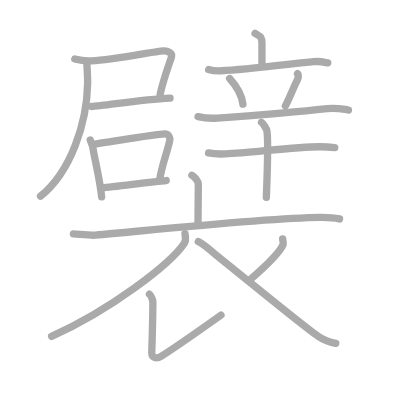
t = 0.00 s
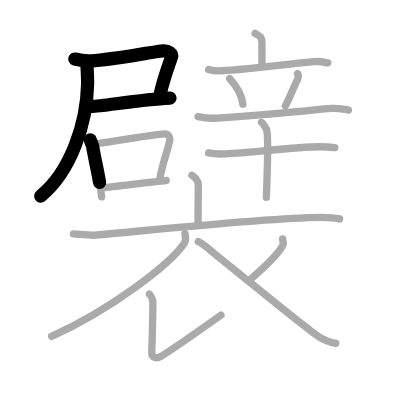
t = 3.75 s
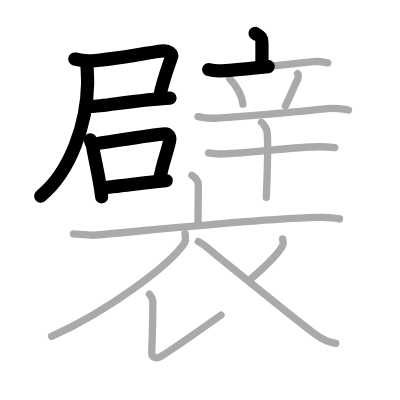
t = 7.50 s
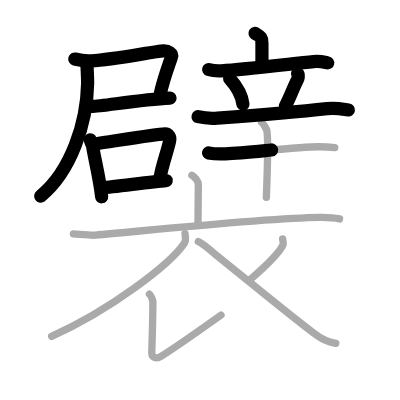
t = 11.50 s
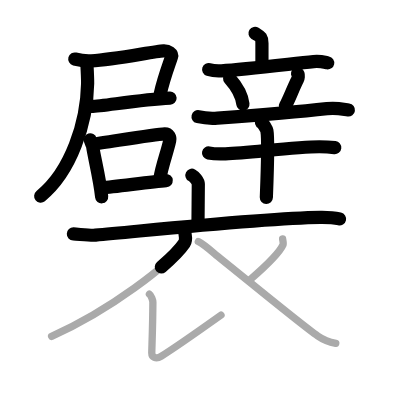
t = 15.25 s
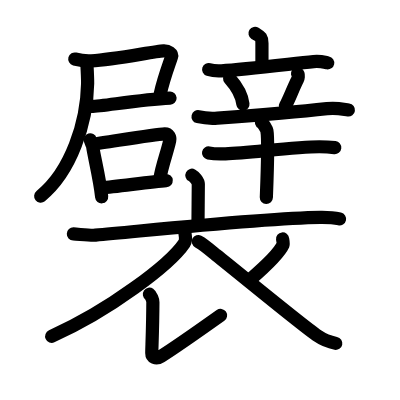
t = 19.00 s

The animated SVG that drew these frames (rendered in a browser with its animation timeline set to each time). Animation: 19 SMIL elements (animate=19); one cycle of 19.00 s.

<?xml version="1.0" standalone="no"?>
<!DOCTYPE svg PUBLIC "-//W3C//DTD SVG 1.1//EN"   "http://www.w3.org/Graphics/SVG/1.1/DTD/svg11.dtd">
<svg width="400px" height="400px"  version="1.1" xmlns="http://www.w3.org/2000/svg">
  <defs>
    <marker id="Triangle" viewBox="0 0 10 10" refX="0" refY="5" markerUnits="strokeWidth" markerWidth="3" style="stroke-opacity:0%;fill:#aaaaaa;" markerHeight="2" orient="auto">
      <path d="M 0 0 L 10 5 L 0 10 z" />
    </marker>
    
    <marker id="Arrow" viewBox="0 0 10 10" refX="5" refY="5" markerUnits="strokeWidth" markerWidth="1.8" style="stroke-opacity:0%;fill:#770000;" markerHeight="2" orient="auto">
      <path d="M 0 4 L 6 4 L 4 1 L 10 5 L 4 9 L 6 6 L 0 6 z" />
        <circle cx="5" cy="5" r="5" />
      </marker>
    
    <marker id="TriangleRed" viewBox="0 0 10 10" refX="0" refY="5" markerUnits="strokeWidth" markerWidth="3" style="stroke-opacity:0%;fill:#CC0000;" markerHeight="2" orient="auto">
      <path d="M 0 0 L 10 5 L 0 10 z" />
    </marker>
    
    <marker id="ArrowRed" viewBox="0 0 10 10" refX="5" refY="5" markerUnits="strokeWidth" markerWidth="1.8" style="stroke-opacity:0%;fill:#CC0000;" markerHeight="2" orient="auto">
      <path d="M 0 4 L 6 4 L 4 1 L 10 5 L 4 9 L 6 6 L 0 6 z" />
        <circle cx="5" cy="5" r="5" />
      </marker>
    
  </defs>
  
  <path style="fill:#ffffff; fill-opacity:100%; fill-rule:evenodd; stroke-width:0;" d="M 0 0 L 400px 0 L 400px 400px L 0 400px L 0 0" />

  <g transform="scale(3.6697247706422 3.6697247706422)">
<path style="fill:none; fill-opacity:0%; fill-rule:evenodd; stroke:#aaaaaa; stroke-opacity:100%; stroke-width: 1.5pt; stroke-linejoin:round; stroke-linecap:round;" d="M20.38 16.08c1.13 0.3 3.32 0.57 4.52 0.5c6.46-0.33 17.07-2.6 19.66-2.72c1.28-0.06 2.45 0.76 2.18 1.63c-0.67 2.15-2.04 5.43-3.1 10.19"></path>
<path style="fill:none; fill-opacity:0%; fill-rule:evenodd; stroke:#aaaaaa; stroke-opacity:100%; stroke-width: 1.5pt; stroke-linejoin:round; stroke-linecap:round;" d="M24.92 29.01c3.24-0.1 13.07-1.85 21.42-2.27"></path>
<path style="fill:none; fill-opacity:0%; fill-rule:evenodd; stroke:#aaaaaa; stroke-opacity:100%; stroke-width: 1.5pt; stroke-linejoin:round; stroke-linecap:round;" d="M23.65 16.89c0.1 1.86 0.25 4.41 0.23 5.87c-0.18 10.55-4.47 23.95-12.83 30.71"></path>
<path style="fill:none; fill-opacity:0%; fill-rule:evenodd; stroke:#aaaaaa; stroke-opacity:100%; stroke-width: 1.5pt; stroke-linejoin:round; stroke-linecap:round;" d="M24.59 38.13c0.14 0.46 0.62 1.49 0.67 1.84c0.35 2.54 1.94 8.85 2.44 13.66"></path>
<path style="fill:none; fill-opacity:0%; fill-rule:evenodd; stroke:#aaaaaa; stroke-opacity:100%; stroke-width: 1.5pt; stroke-linejoin:round; stroke-linecap:round;" d="M25.31 39.29c3.96-0.51 16.86-2.75 19.56-2.83c1.12-0.03 1.54 1.07 1.38 1.83c-0.61 3.01-2.12 6.69-2.71 10.53"></path>
<path style="fill:none; fill-opacity:0%; fill-rule:evenodd; stroke:#aaaaaa; stroke-opacity:100%; stroke-width: 1.5pt; stroke-linejoin:round; stroke-linecap:round;" d="M27.91 51.15c3.27-0.21 13.46-1.68 17.38-1.95"></path>
<path style="fill:none; fill-opacity:0%; fill-rule:evenodd; stroke:#aaaaaa; stroke-opacity:100%; stroke-width: 1.5pt; stroke-linejoin:round; stroke-linecap:round;" d="M69.5 9.09c1.26 0.8 1.88 0.8 1.88 2.67c0 1.87 0 3.47 0 5.93"></path>
<path style="fill:none; fill-opacity:0%; fill-rule:evenodd; stroke:#aaaaaa; stroke-opacity:100%; stroke-width: 1.5pt; stroke-linejoin:round; stroke-linecap:round;" d="M56.86 18.94c1.1 0.35 2.39 0.41 3.49 0.35c6.22-0.3 18.15-1.79 25.1-2.5c1.83-0.18 2.94 0.17 3.86 0.35"></path>
<path style="fill:none; fill-opacity:0%; fill-rule:evenodd; stroke:#aaaaaa; stroke-opacity:100%; stroke-width: 1.5pt; stroke-linejoin:round; stroke-linecap:round;" d="M62.58 21.4c2.34 2.61 3.41 5.27 3.62 6.99"></path>
<path style="fill:none; fill-opacity:0%; fill-rule:evenodd; stroke:#aaaaaa; stroke-opacity:100%; stroke-width: 1.5pt; stroke-linejoin:round; stroke-linecap:round;" d="M81.08 20.05c0.39 0.29 0.13 1.37 0.02 1.59c-1.13 2.2-2.57 5.97-3.34 7.23"></path>
<path style="fill:none; fill-opacity:0%; fill-rule:evenodd; stroke:#aaaaaa; stroke-opacity:100%; stroke-width: 1.5pt; stroke-linejoin:round; stroke-linecap:round;" d="M53.97 31.79c1.67 0.39 3.62 0.51 5.29 0.39c9.48-0.68 21.98-1.68 29.84-2.58c2.77-0.32 4.46 0.19 5.85 0.38"></path>
<path style="fill:none; fill-opacity:0%; fill-rule:evenodd; stroke:#aaaaaa; stroke-opacity:100%; stroke-width: 1.5pt; stroke-linejoin:round; stroke-linecap:round;" d="M56.83 41.68c1.2 0.24 3.4 0.3 4.6 0.24C69 41.5 80.75 40 87.02 39.99c2 0 3.2 0.11 4.2 0.23"></path>
<path style="fill:none; fill-opacity:0%; fill-rule:evenodd; stroke:#aaaaaa; stroke-opacity:100%; stroke-width: 1.5pt; stroke-linejoin:round; stroke-linecap:round;" d="M71.26 33.34c0.44 0.24 1.38 1.83 1.47 2.31c0.51 2.8-0.13 17.43-0.15 18.15"></path>
<path style="fill:none; fill-opacity:0%; fill-rule:evenodd; stroke:#aaaaaa; stroke-opacity:100%; stroke-width: 1.5pt; stroke-linejoin:round; stroke-linecap:round;" d="M52.29 47.75c0.66 0.35 1.75 1.59 1.75 2.42c0 1.35-0.09 9.77-0.09 11.26"></path>
<path style="fill:none; fill-opacity:0%; fill-rule:evenodd; stroke:#aaaaaa; stroke-opacity:100%; stroke-width: 1.5pt; stroke-linejoin:round; stroke-linecap:round;" d="M20 63.75c1.42 0.06 4.65 0.46 6.02 0.33c14.98-1.33 46.13-4.67 61.24-4.85c2.33-0.03 3.52 0.03 5.26 0.43"></path>
<path style="fill:none; fill-opacity:0%; fill-rule:evenodd; stroke:#aaaaaa; stroke-opacity:100%; stroke-width: 1.5pt; stroke-linejoin:round; stroke-linecap:round;" d="M50.41 63.66c0.1 0.66 0.4 1.76-0.2 2.65c-3.9 5.76-20.28 18.24-36.15 25.34"></path>
<path style="fill:none; fill-opacity:0%; fill-rule:evenodd; stroke:#aaaaaa; stroke-opacity:100%; stroke-width: 1.5pt; stroke-linejoin:round; stroke-linecap:round;" d="M40.72 80.17c0.45 0.31 0.94 1.62 0.94 2.16c-0.03 6.85-0.3 12.67-0.3 13.83c0 1.16 1.11 1.82 2.52 0.95c1.41-0.87 10.88-7.36 16.34-11.24"></path>
<path style="fill:none; fill-opacity:0%; fill-rule:evenodd; stroke:#aaaaaa; stroke-opacity:100%; stroke-width: 1.5pt; stroke-linejoin:round; stroke-linecap:round;" d="M77.01 65.12c0.03 0.26 0.27 1.24 0.12 1.58c-0.96 2.13-3.96 5.16-8.85 9.4"></path>
<path style="fill:none; fill-opacity:0%; fill-rule:evenodd; stroke:#aaaaaa; stroke-opacity:100%; stroke-width: 1.5pt; stroke-linejoin:round; stroke-linecap:round;" d="M54.04 65.83c1.66 0.85 4.3 3.24 4.76 3.6c6.76 5.34 23.21 18.97 27.78 22.11c1.72 1.19 3.19 1.69 4.92 2.03"></path>

<path style="fill:none; fill-opacity:0%; fill-rule:evenodd; stroke:#000000; stroke-opacity:100%; stroke-width: 2.7pt; stroke-linejoin:round; stroke-linecap:round;" d="M20.38 16.08c1.13 0.3 3.32 0.57 4.52 0.5c6.46-0.33 17.07-2.6 19.66-2.72c1.28-0.06 2.45 0.76 2.18 1.63c-0.67 2.15-2.04 5.43-3.1 10.19" pathLength="100" stroke-dashoffset="100" stroke-dasharray="100 105"><animate id="dashAnim1" attributeName="stroke-dashoffset" from="100" to="0" dur="1s" calcMode="linear" fill="freeze"/></path>
<path style="fill:none; fill-opacity:0%; fill-rule:evenodd; stroke:#000000; stroke-opacity:100%; stroke-width: 2.7pt; stroke-linejoin:round; stroke-linecap:round;" d="M24.92 29.01c3.24-0.1 13.07-1.85 21.42-2.27" pathLength="100" stroke-dashoffset="100" stroke-dasharray="100 105"><animate id="dashAnim2" attributeName="stroke-dashoffset" from="100" to="0" dur="1s" calcMode="linear" begin="dashAnim1.end" fill="freeze"/></path>
<path style="fill:none; fill-opacity:0%; fill-rule:evenodd; stroke:#000000; stroke-opacity:100%; stroke-width: 2.7pt; stroke-linejoin:round; stroke-linecap:round;" d="M23.65 16.89c0.1 1.86 0.25 4.41 0.23 5.87c-0.18 10.55-4.47 23.95-12.83 30.71" pathLength="100" stroke-dashoffset="100" stroke-dasharray="100 105"><animate id="dashAnim3" attributeName="stroke-dashoffset" from="100" to="0" dur="1s" calcMode="linear" begin="dashAnim2.end" fill="freeze"/></path>
<path style="fill:none; fill-opacity:0%; fill-rule:evenodd; stroke:#000000; stroke-opacity:100%; stroke-width: 2.7pt; stroke-linejoin:round; stroke-linecap:round;" d="M24.59 38.13c0.14 0.46 0.62 1.49 0.67 1.84c0.35 2.54 1.94 8.85 2.44 13.66" pathLength="100" stroke-dashoffset="100" stroke-dasharray="100 105"><animate id="dashAnim4" attributeName="stroke-dashoffset" from="100" to="0" dur="1s" calcMode="linear" begin="dashAnim3.end" fill="freeze"/></path>
<path style="fill:none; fill-opacity:0%; fill-rule:evenodd; stroke:#000000; stroke-opacity:100%; stroke-width: 2.7pt; stroke-linejoin:round; stroke-linecap:round;" d="M25.31 39.29c3.96-0.51 16.86-2.75 19.56-2.83c1.12-0.03 1.54 1.07 1.38 1.83c-0.61 3.01-2.12 6.69-2.71 10.53" pathLength="100" stroke-dashoffset="100" stroke-dasharray="100 105"><animate id="dashAnim5" attributeName="stroke-dashoffset" from="100" to="0" dur="1s" calcMode="linear" begin="dashAnim4.end" fill="freeze"/></path>
<path style="fill:none; fill-opacity:0%; fill-rule:evenodd; stroke:#000000; stroke-opacity:100%; stroke-width: 2.7pt; stroke-linejoin:round; stroke-linecap:round;" d="M27.91 51.15c3.27-0.21 13.46-1.68 17.38-1.95" pathLength="100" stroke-dashoffset="100" stroke-dasharray="100 105"><animate id="dashAnim6" attributeName="stroke-dashoffset" from="100" to="0" dur="1s" calcMode="linear" begin="dashAnim5.end" fill="freeze"/></path>
<path style="fill:none; fill-opacity:0%; fill-rule:evenodd; stroke:#000000; stroke-opacity:100%; stroke-width: 2.7pt; stroke-linejoin:round; stroke-linecap:round;" d="M69.5 9.09c1.26 0.8 1.88 0.8 1.88 2.67c0 1.87 0 3.47 0 5.93" pathLength="100" stroke-dashoffset="100" stroke-dasharray="100 105"><animate id="dashAnim7" attributeName="stroke-dashoffset" from="100" to="0" dur="1s" calcMode="linear" begin="dashAnim6.end" fill="freeze"/></path>
<path style="fill:none; fill-opacity:0%; fill-rule:evenodd; stroke:#000000; stroke-opacity:100%; stroke-width: 2.7pt; stroke-linejoin:round; stroke-linecap:round;" d="M56.86 18.94c1.1 0.35 2.39 0.41 3.49 0.35c6.22-0.3 18.15-1.79 25.1-2.5c1.83-0.18 2.94 0.17 3.86 0.35" pathLength="100" stroke-dashoffset="100" stroke-dasharray="100 105"><animate id="dashAnim8" attributeName="stroke-dashoffset" from="100" to="0" dur="1s" calcMode="linear" begin="dashAnim7.end" fill="freeze"/></path>
<path style="fill:none; fill-opacity:0%; fill-rule:evenodd; stroke:#000000; stroke-opacity:100%; stroke-width: 2.7pt; stroke-linejoin:round; stroke-linecap:round;" d="M62.58 21.4c2.34 2.61 3.41 5.27 3.62 6.99" pathLength="100" stroke-dashoffset="100" stroke-dasharray="100 105"><animate id="dashAnim9" attributeName="stroke-dashoffset" from="100" to="0" dur="1s" calcMode="linear" begin="dashAnim8.end" fill="freeze"/></path>
<path style="fill:none; fill-opacity:0%; fill-rule:evenodd; stroke:#000000; stroke-opacity:100%; stroke-width: 2.7pt; stroke-linejoin:round; stroke-linecap:round;" d="M81.08 20.05c0.39 0.29 0.13 1.37 0.02 1.59c-1.13 2.2-2.57 5.97-3.34 7.23" pathLength="100" stroke-dashoffset="100" stroke-dasharray="100 105"><animate id="dashAnim10" attributeName="stroke-dashoffset" from="100" to="0" dur="1s" calcMode="linear" begin="dashAnim9.end" fill="freeze"/></path>
<path style="fill:none; fill-opacity:0%; fill-rule:evenodd; stroke:#000000; stroke-opacity:100%; stroke-width: 2.7pt; stroke-linejoin:round; stroke-linecap:round;" d="M53.97 31.79c1.67 0.39 3.62 0.51 5.29 0.39c9.48-0.68 21.98-1.68 29.84-2.58c2.77-0.32 4.46 0.19 5.85 0.38" pathLength="100" stroke-dashoffset="100" stroke-dasharray="100 105"><animate id="dashAnim11" attributeName="stroke-dashoffset" from="100" to="0" dur="1s" calcMode="linear" begin="dashAnim10.end" fill="freeze"/></path>
<path style="fill:none; fill-opacity:0%; fill-rule:evenodd; stroke:#000000; stroke-opacity:100%; stroke-width: 2.7pt; stroke-linejoin:round; stroke-linecap:round;" d="M56.83 41.68c1.2 0.24 3.4 0.3 4.6 0.24C69 41.5 80.75 40 87.02 39.99c2 0 3.2 0.11 4.2 0.23" pathLength="100" stroke-dashoffset="100" stroke-dasharray="100 105"><animate id="dashAnim12" attributeName="stroke-dashoffset" from="100" to="0" dur="1s" calcMode="linear" begin="dashAnim11.end" fill="freeze"/></path>
<path style="fill:none; fill-opacity:0%; fill-rule:evenodd; stroke:#000000; stroke-opacity:100%; stroke-width: 2.7pt; stroke-linejoin:round; stroke-linecap:round;" d="M71.26 33.34c0.44 0.24 1.38 1.83 1.47 2.31c0.51 2.8-0.13 17.43-0.15 18.15" pathLength="100" stroke-dashoffset="100" stroke-dasharray="100 105"><animate id="dashAnim13" attributeName="stroke-dashoffset" from="100" to="0" dur="1s" calcMode="linear" begin="dashAnim12.end" fill="freeze"/></path>
<path style="fill:none; fill-opacity:0%; fill-rule:evenodd; stroke:#000000; stroke-opacity:100%; stroke-width: 2.7pt; stroke-linejoin:round; stroke-linecap:round;" d="M52.29 47.75c0.66 0.35 1.75 1.59 1.75 2.42c0 1.35-0.09 9.77-0.09 11.26" pathLength="100" stroke-dashoffset="100" stroke-dasharray="100 105"><animate id="dashAnim14" attributeName="stroke-dashoffset" from="100" to="0" dur="1s" calcMode="linear" begin="dashAnim13.end" fill="freeze"/></path>
<path style="fill:none; fill-opacity:0%; fill-rule:evenodd; stroke:#000000; stroke-opacity:100%; stroke-width: 2.7pt; stroke-linejoin:round; stroke-linecap:round;" d="M20 63.75c1.42 0.06 4.65 0.46 6.02 0.33c14.98-1.33 46.13-4.67 61.24-4.85c2.33-0.03 3.52 0.03 5.26 0.43" pathLength="100" stroke-dashoffset="100" stroke-dasharray="100 105"><animate id="dashAnim15" attributeName="stroke-dashoffset" from="100" to="0" dur="1s" calcMode="linear" begin="dashAnim14.end" fill="freeze"/></path>
<path style="fill:none; fill-opacity:0%; fill-rule:evenodd; stroke:#000000; stroke-opacity:100%; stroke-width: 2.7pt; stroke-linejoin:round; stroke-linecap:round;" d="M50.41 63.66c0.1 0.66 0.4 1.76-0.2 2.65c-3.9 5.76-20.28 18.24-36.15 25.34" pathLength="100" stroke-dashoffset="100" stroke-dasharray="100 105"><animate id="dashAnim16" attributeName="stroke-dashoffset" from="100" to="0" dur="1s" calcMode="linear" begin="dashAnim15.end" fill="freeze"/></path>
<path style="fill:none; fill-opacity:0%; fill-rule:evenodd; stroke:#000000; stroke-opacity:100%; stroke-width: 2.7pt; stroke-linejoin:round; stroke-linecap:round;" d="M40.72 80.17c0.45 0.31 0.94 1.62 0.94 2.16c-0.03 6.85-0.3 12.67-0.3 13.83c0 1.16 1.11 1.82 2.52 0.95c1.41-0.87 10.88-7.36 16.34-11.24" pathLength="100" stroke-dashoffset="100" stroke-dasharray="100 105"><animate id="dashAnim17" attributeName="stroke-dashoffset" from="100" to="0" dur="1s" calcMode="linear" begin="dashAnim16.end" fill="freeze"/></path>
<path style="fill:none; fill-opacity:0%; fill-rule:evenodd; stroke:#000000; stroke-opacity:100%; stroke-width: 2.7pt; stroke-linejoin:round; stroke-linecap:round;" d="M77.01 65.12c0.03 0.26 0.27 1.24 0.12 1.58c-0.96 2.13-3.96 5.16-8.85 9.4" pathLength="100" stroke-dashoffset="100" stroke-dasharray="100 105"><animate id="dashAnim18" attributeName="stroke-dashoffset" from="100" to="0" dur="1s" calcMode="linear" begin="dashAnim17.end" fill="freeze"/></path>
<path style="fill:none; fill-opacity:0%; fill-rule:evenodd; stroke:#000000; stroke-opacity:100%; stroke-width: 2.7pt; stroke-linejoin:round; stroke-linecap:round;" d="M54.04 65.83c1.66 0.85 4.3 3.24 4.76 3.6c6.76 5.34 23.21 18.97 27.78 22.11c1.72 1.19 3.19 1.69 4.92 2.03" pathLength="100" stroke-dashoffset="100" stroke-dasharray="100 105"><animate id="dashAnim19" attributeName="stroke-dashoffset" from="100" to="0" dur="1s" calcMode="linear" begin="dashAnim18.end" fill="freeze"/></path>

</g>

</svg>  
          
